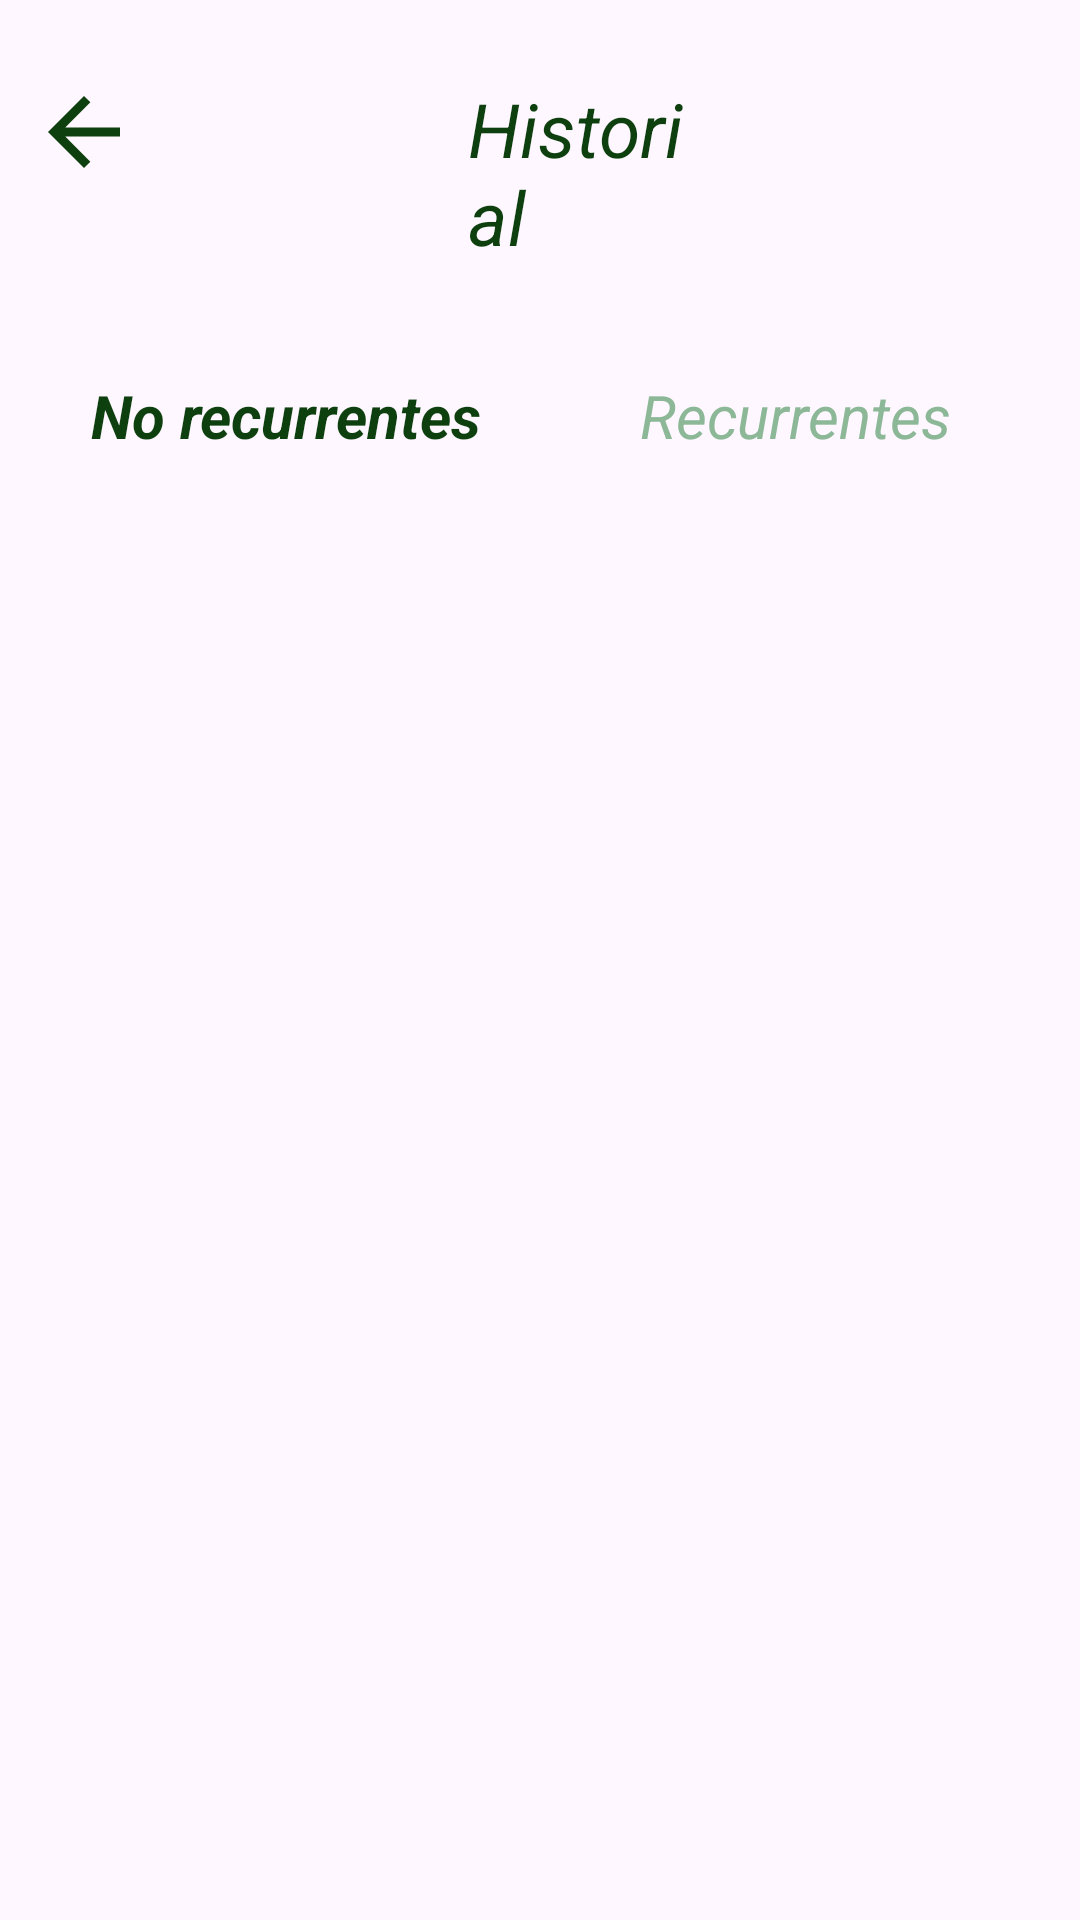

The Android layout XML behind this screen, and the referenced resources:
<!-- AndroidManifest.xml: application theme Theme.Finanzify -->
<!-- res/layout/activity_historial.xml -->
<?xml version="1.0" encoding="utf-8"?>
<LinearLayout xmlns:android="http://schemas.android.com/apk/res/android"
    xmlns:app="http://schemas.android.com/apk/res-auto"
    xmlns:tools="http://schemas.android.com/tools"
    android:layout_width="match_parent"
    android:layout_height="match_parent"
    android:orientation="vertical"
    android:padding="10dp">


    <LinearLayout
        android:layout_width="match_parent"
        android:layout_height="wrap_content"
        android:orientation="horizontal">

        <ImageButton
            android:id="@+id/buttonVolver"
            android:layout_width="36dp"
            android:layout_height="36dp"
            android:layout_alignParentStart="true"
            android:layout_marginTop="16dp"
            android:background="@color/transparent"
            android:scaleType="fitCenter"
            android:src="@drawable/baseline_arrow_back_24"
            app:tint="@color/verde_oscuro"
            tools:ignore="SpeakableTextPresentCheck,TouchTargetSizeCheck" />

        <TextView
            android:id="@+id/textVieHistorial"
            android:layout_width="wrap_content"
            android:layout_height="wrap_content"
            android:layout_marginTop="16dp"
            android:text="Historial"
            android:scaleType="fitXY"
            android:layout_marginHorizontal="110dp"
            android:layout_marginBottom="30dp"
            android:textColor="@color/verde_oscuro"
            android:textSize="25sp"
            android:textStyle="italic" />


    </LinearLayout>

    <LinearLayout
        android:layout_width="match_parent"
        android:layout_height="wrap_content"
        android:orientation="horizontal"
        android:gravity="center_horizontal">

        <TextView
            android:id="@+id/textNorec"
            android:layout_width="0dp"
            android:layout_height="wrap_content"
            android:layout_marginTop="6dp"
            android:layout_weight="1"
            android:text="No recurrentes"
            android:textColor="@color/verde_oscuro"
            android:textSize="20sp"
            android:textStyle="bold|italic"
            android:gravity="center"
            tools:ignore="TextSizeCheck" />

        <TextView
            android:id="@+id/textrec"
            android:layout_width="0dp"
            android:layout_height="wrap_content"
            android:layout_marginTop="6dp"
            android:layout_weight="1"
            android:text="Recurrentes"
            android:textColor="@color/verde_claro"
            android:textSize="20sp"
            android:textStyle="italic"
            android:gravity="center"
            tools:ignore="TextSizeCheck" />

    </LinearLayout>

    <androidx.recyclerview.widget.RecyclerView
        android:id="@+id/recyclerViewHistorial"
        android:layout_width="match_parent"
        android:layout_height="match_parent"
        android:scrollbars="vertical" />

</LinearLayout>
<!-- resources referenced by this layout -->
<resources>
  <color name="transparent">#00FFFFFF</color>
  <color name="verde_claro">#FF8CB897</color>
  <color name="verde_oscuro">#0E3F0E</color>
  <!-- drawable baseline_arrow_back_24 (drawable) -->
  <vector android:autoMirrored="true" android:height="24dp"
      android:tint="@color/white"
      android:viewportHeight="24"
      android:viewportWidth="24"
      android:width="24dp"
      xmlns:android="http://schemas.android.com/apk/res/android">
      <path
          android:fillColor="@android:color/white"
          android:pathData="M20,11H7.83l5.59,-5.59L12,4l-8,8 8,8 1.41,-1.41L7.83,13H20v-2z"/>
  </vector>
  <style name="Theme.Finanzify" parent="Base.Theme.Finanzify">
          
          <item name="android:buttonStyle">@style/MyButtonStyle</item>
      </style>
  <color name="white">#FFFFFFFF</color>
  <style name="Base.Theme.Finanzify" parent="Theme.Material3.DayNight.NoActionBar">
          
          <item name="colorPrimary">@color/verde_oscuro</item>
      </style>
  <style name="MyButtonStyle" parent="Widget.AppCompat.Button">
          
          <item name="android:background">@color/verde_oscuro</item>
          
          <item name="android:textColor">@color/white</item>
      </style>
</resources>
